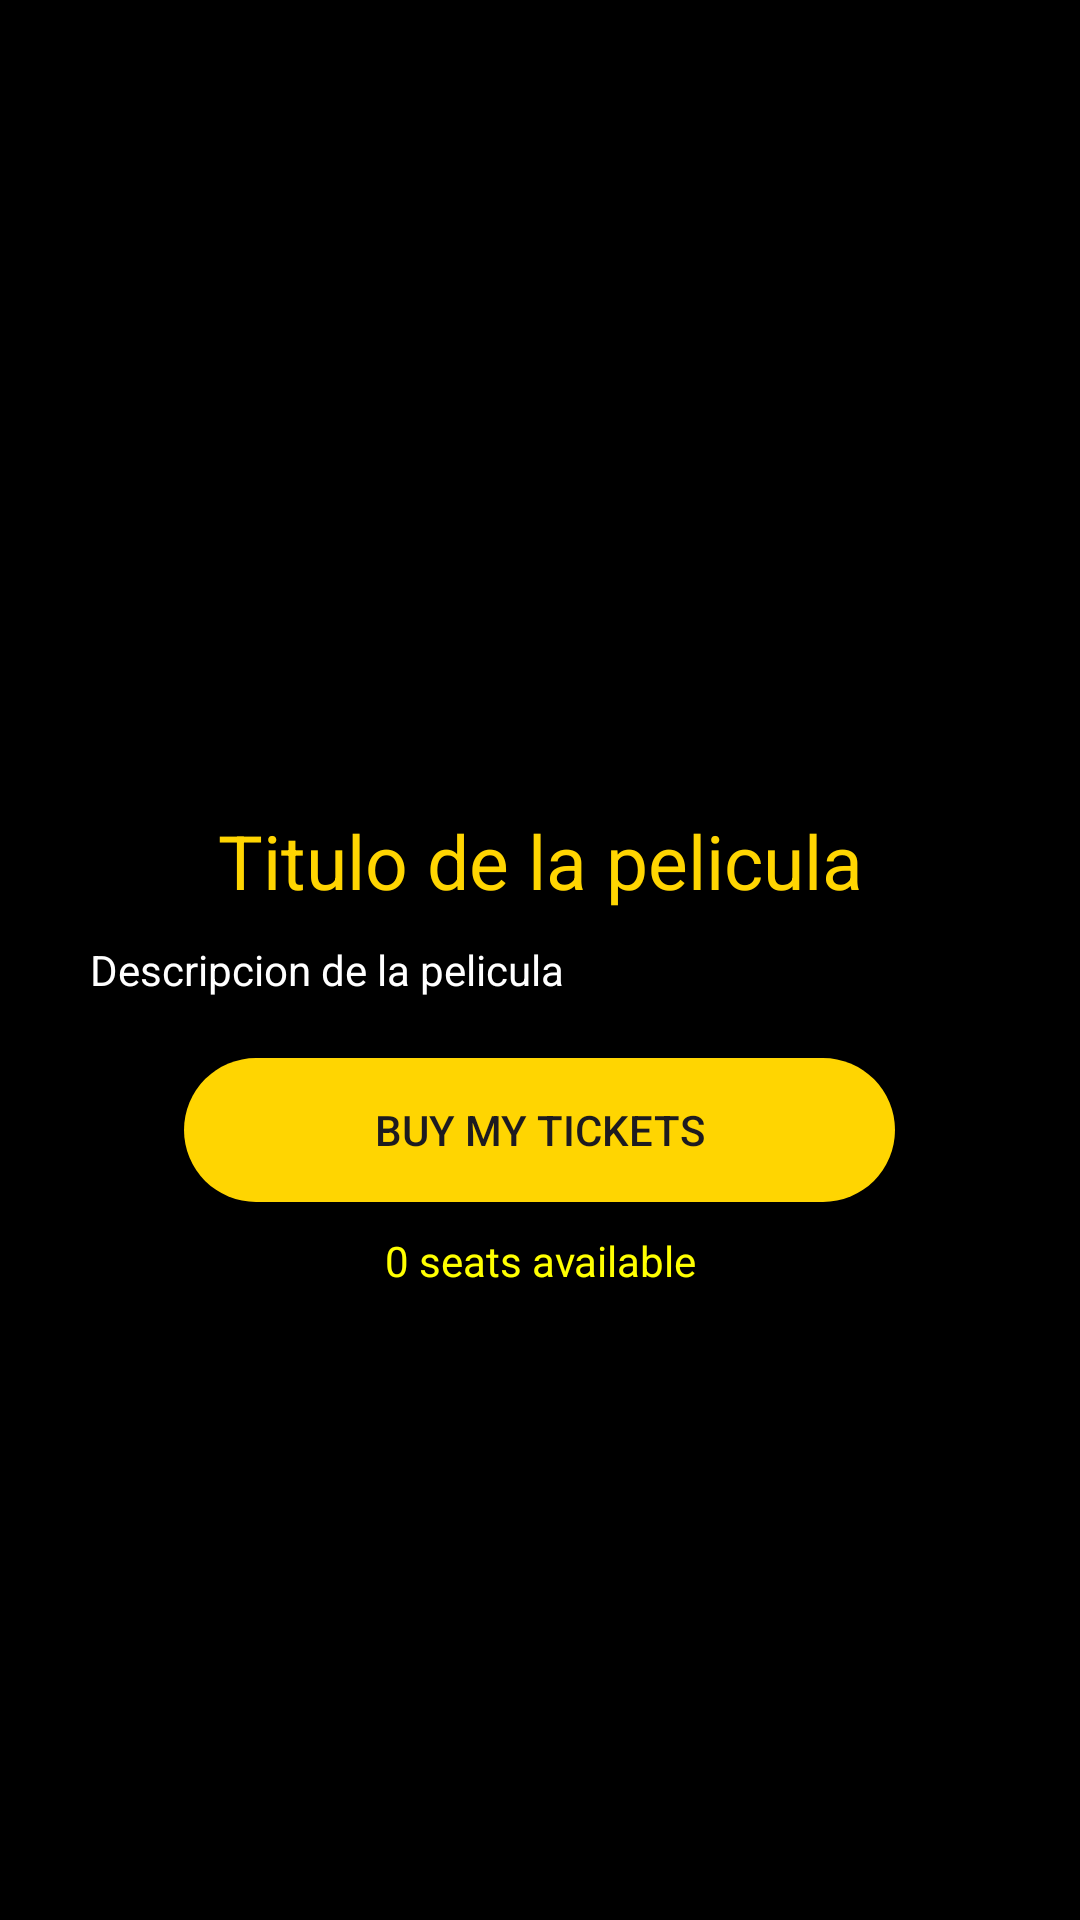

Here is an Android app screen rendered from its layout file. Give the layout XML and the strings, colors and styles it references.
<!-- AndroidManifest.xml: application theme Theme.PopCornFactory_205750 -->
<!-- res/layout/activity_detalle_pelicula.xml -->
<?xml version="1.0" encoding="utf-8"?>
<LinearLayout xmlns:android="http://schemas.android.com/apk/res/android"
    xmlns:app="http://schemas.android.com/apk/res-auto"
    xmlns:tools="http://schemas.android.com/tools"
    android:id="@+id/main"
    android:layout_width="match_parent"
    android:layout_height="match_parent"
    android:orientation="vertical"
    android:background="@color/black"
    tools:context=".DetallePelicula">

    <LinearLayout
        android:layout_width="match_parent"
        android:layout_height="wrap_content"
        android:orientation="vertical">

        <ImageView
            android:id="@+id/iv_pelicula_imagen"
            android:layout_width="match_parent"
            android:layout_height="250dp"
            android:layout_gravity="center"
            android:src="@drawable/bones"/>

        <TextView
            android:id="@+id/tv_nombre_pelicula"
            android:layout_width="match_parent"
            android:layout_height="wrap_content"
            android:layout_marginTop="20dp"
            android:text="Titulo de la pelicula"
            android:textSize="25sp"
            android:textColor="@color/old_yellow"
            android:gravity="center"/>

        <TextView
            android:id="@+id/tv_pelicula_desc"
            android:layout_width="match_parent"
            android:layout_height="wrap_content"
            android:layout_marginTop="10dp"
            android:layout_marginHorizontal="30dp"
            android:text="Descripcion de la pelicula"
            android:textColor="@color/white"
            android:textSize="14sp"/>

    </LinearLayout>

    <Button
        android:id="@+id/buyTickets"
        android:layout_width="237dp"
        android:layout_height="48dp"
        android:layout_gravity="center"
        android:layout_marginTop="20dp"
        android:background="@drawable/round_button"
        android:text="BUY MY TICKETS"
        />

    <TextView
        android:id="@+id/seatLeft"
        android:layout_width="346dp"
        android:layout_height="wrap_content"
        android:layout_gravity="center"
        android:layout_marginHorizontal="30dp"
        android:layout_marginTop="10dp"
        android:text="0 seats available"
        android:gravity="center"
        android:textColor="@color/yellow"
        android:textSize="14sp" />

</LinearLayout>
<!-- resources referenced by this layout -->
<resources>
  <color name="black">#FF000000</color>
  <color name="old_yellow">#FFD501</color>
  <color name="white">#FFFFFFFF</color>
  <color name="yellow">#FFFFFF00</color>
  <!-- drawable round_button (drawable) -->
  <?xml version="1.0" encoding="utf-8"?>
  <selector xmlns:android="http://schemas.android.com/apk/res/android">
      <item>
          <shape android:shape="rectangle">
              <solid android:color="@color/old_yellow"/>
              <corners android:radius="40dp"/>
          </shape>
      </item>
  </selector>
  <style name="Theme.PopCornFactory_205750" parent="Base.Theme.PopCornFactory_205750" />
  <style name="Base.Theme.PopCornFactory_205750" parent="Theme.Material3.DayNight.NoActionBar">
          
          
      </style>
</resources>
